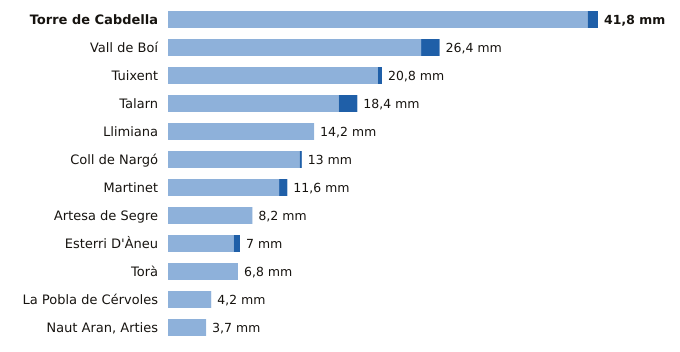

Source data for this figure (header and first rows):
estacion, provincia, indicativo, mm_6_dias_anteriores, mm_hoy, mm_7_dias, horas_de_hoy
Torre de Cabdella, Lleida, 9689X, 40.8, 1.0, 41.8, 11
Vall de Boí, Lleida, 9744B, 24.6, 1.8, 26.4, 11
Tuixent, Lleida, 9632X, 20.4, 0.4, 20.8, 11
Talarn, Lleida, 9698U, 16.6, 1.8, 18.4, 12
Llimiana, Lleida, 9707, 14.2, 0.0, 14.2, 4
Coll de Nargó, Lleida, 9638D, 12.8, 0.2, 13.0, 9
Martinet, Lleida, 9590, 10.8, 0.8, 11.6, 12
Artesa de Segre, Lleida, 9650X, 8.2, 0.0, 8.2, 8
Esterri D'Àneu, Lleida, 9657X, 6.4, 0.6, 7.0, 9
Torà, Lleida, 9647X, 6.8, 0.0, 6.8, 9
La Pobla de Cérvoles, Lleida, 9772X, 4.2, 0.0, 4.2, 11
Naut Aran, Arties, Lleida, 9990X, 3.7, 0.0, 3.7, 12
